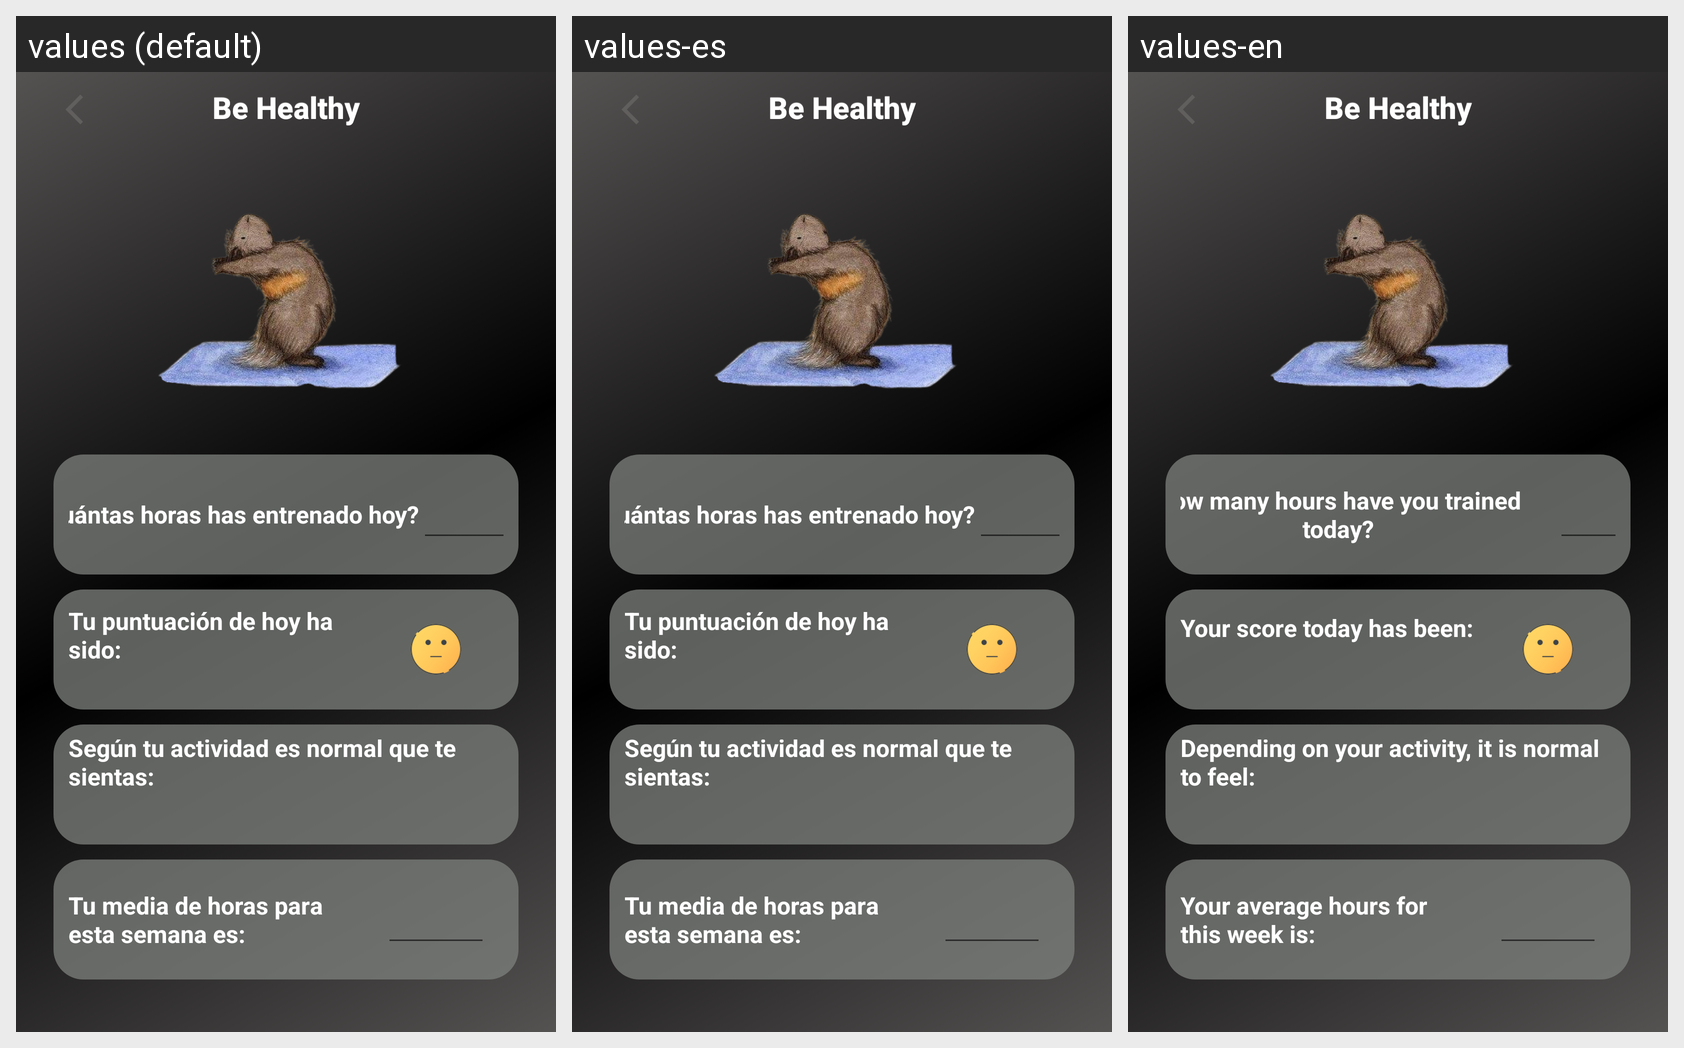

Strings drawn on this Android screen and how each of the app's shown locales translates them:
Android screen res/layout/activity_grabar_entrenamiento.xml rendered under 3 locales, left to right: values (default), values-es, values-en. Device: Nexus 5 (rendered at 1080×1920; each locale shown at half size, 540×960, under a caption strip naming it); theme Theme.ObjetivosSaludables.
Strings drawn on this screen, with the default value and each locale's value (text and hints the layout hard-codes, and strings that could not be matched under every locale, appear in the picture but are not listed):

entrenamientoHoy
  values: ¿Cuántas horas has entrenado hoy?
  values-es: ¿Cuántas horas has entrenado hoy?
  values-en: How many hours have you trained today?

Puntuacion
  values: Tu puntuación de hoy ha sido:
  values-es: Tu puntuación de hoy ha sido:
  values-en: Your score today has been:

humorEsperadoEntrenamiento
  values: Según tu actividad es normal que te sientas:
  values-es: Según tu actividad es normal que te sientas:
  values-en: Depending on your activity, it is normal to feel:

mediaSemanal
  values: Tu media de horas para esta semana es:
  values-es: Tu media de horas para esta semana es:
  values-en: Your average hours for this week is:

titleToolBar
  values: Be Healthy
  values-es: Be Healthy
  values-en: Be Healthy
